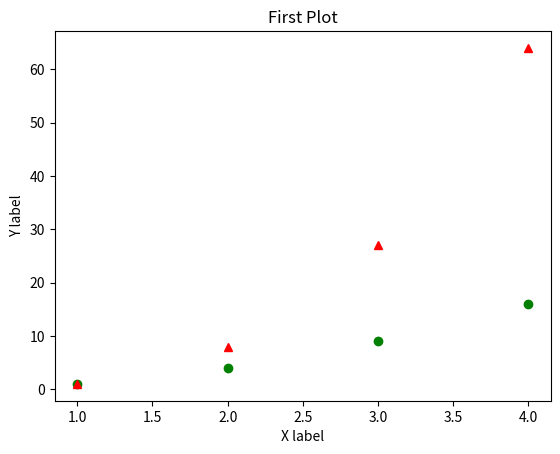

Here is the Python script that generated this plot:
import matplotlib.pyplot as plt
import numpy as np
x = np.arange(1,5)
y = x**3
plt.plot([1,2,3,4],[1,4,9,16], 'go', x, y,'r^')
plt.title("First Plot")
plt.xlabel("X label")
plt.ylabel("Y label")
plt.show()